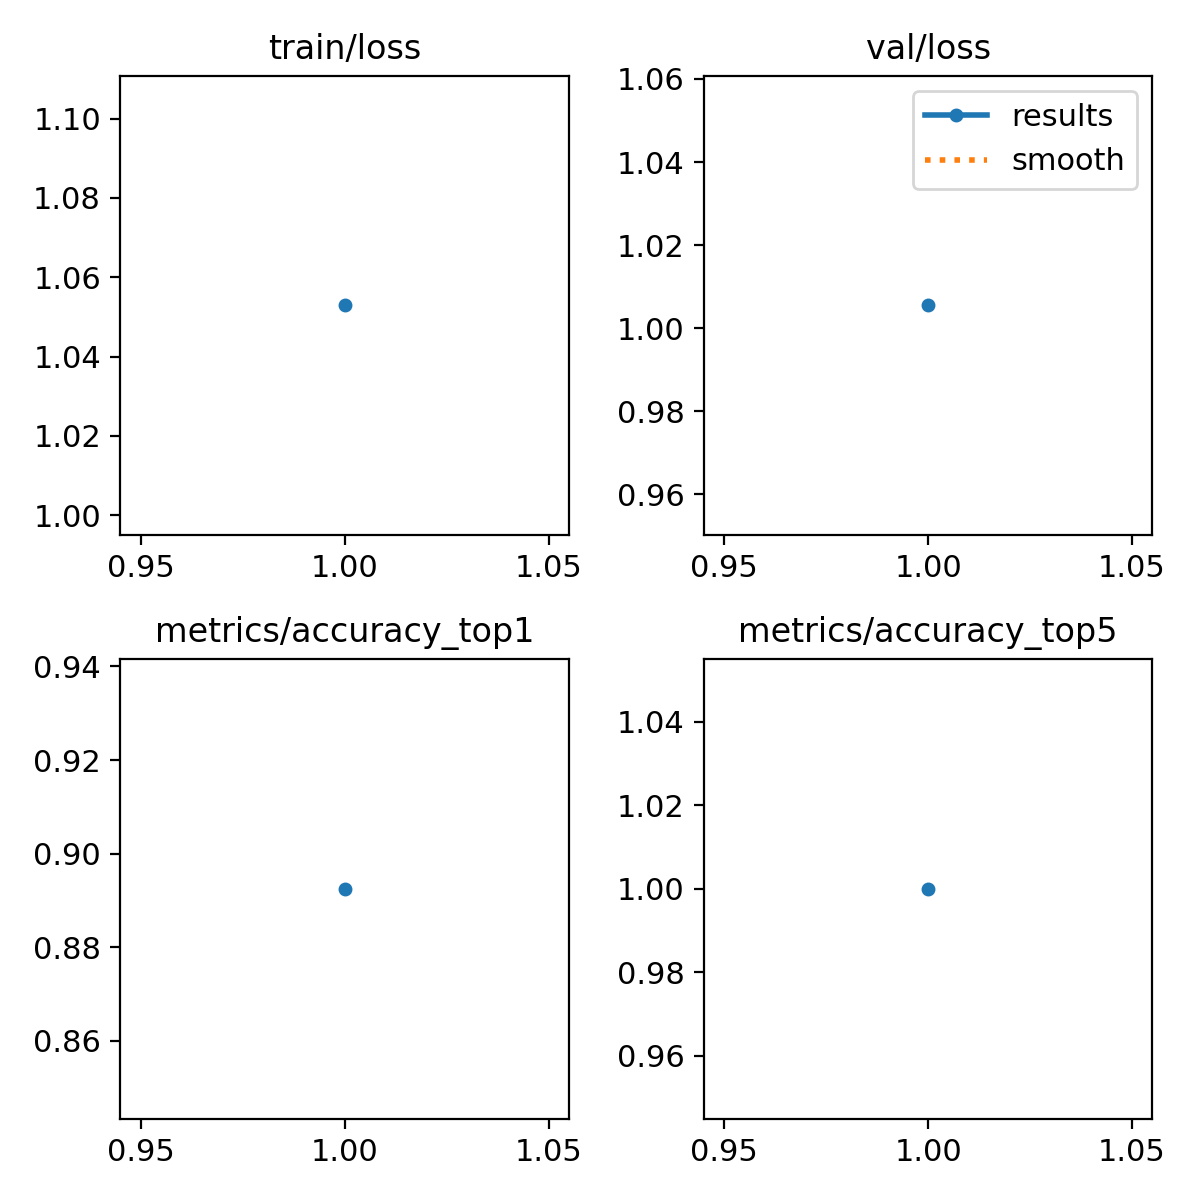

The table this chart was drawn from, first rows:
epoch, train/loss, metrics/accuracy_top1, metrics/accuracy_top5, val/loss, lr/pg0, lr/pg1, lr/pg2
1, 1.053, 0.8925, 1, 1.006, 0.0002351, 0.0002351, 0.0002351
